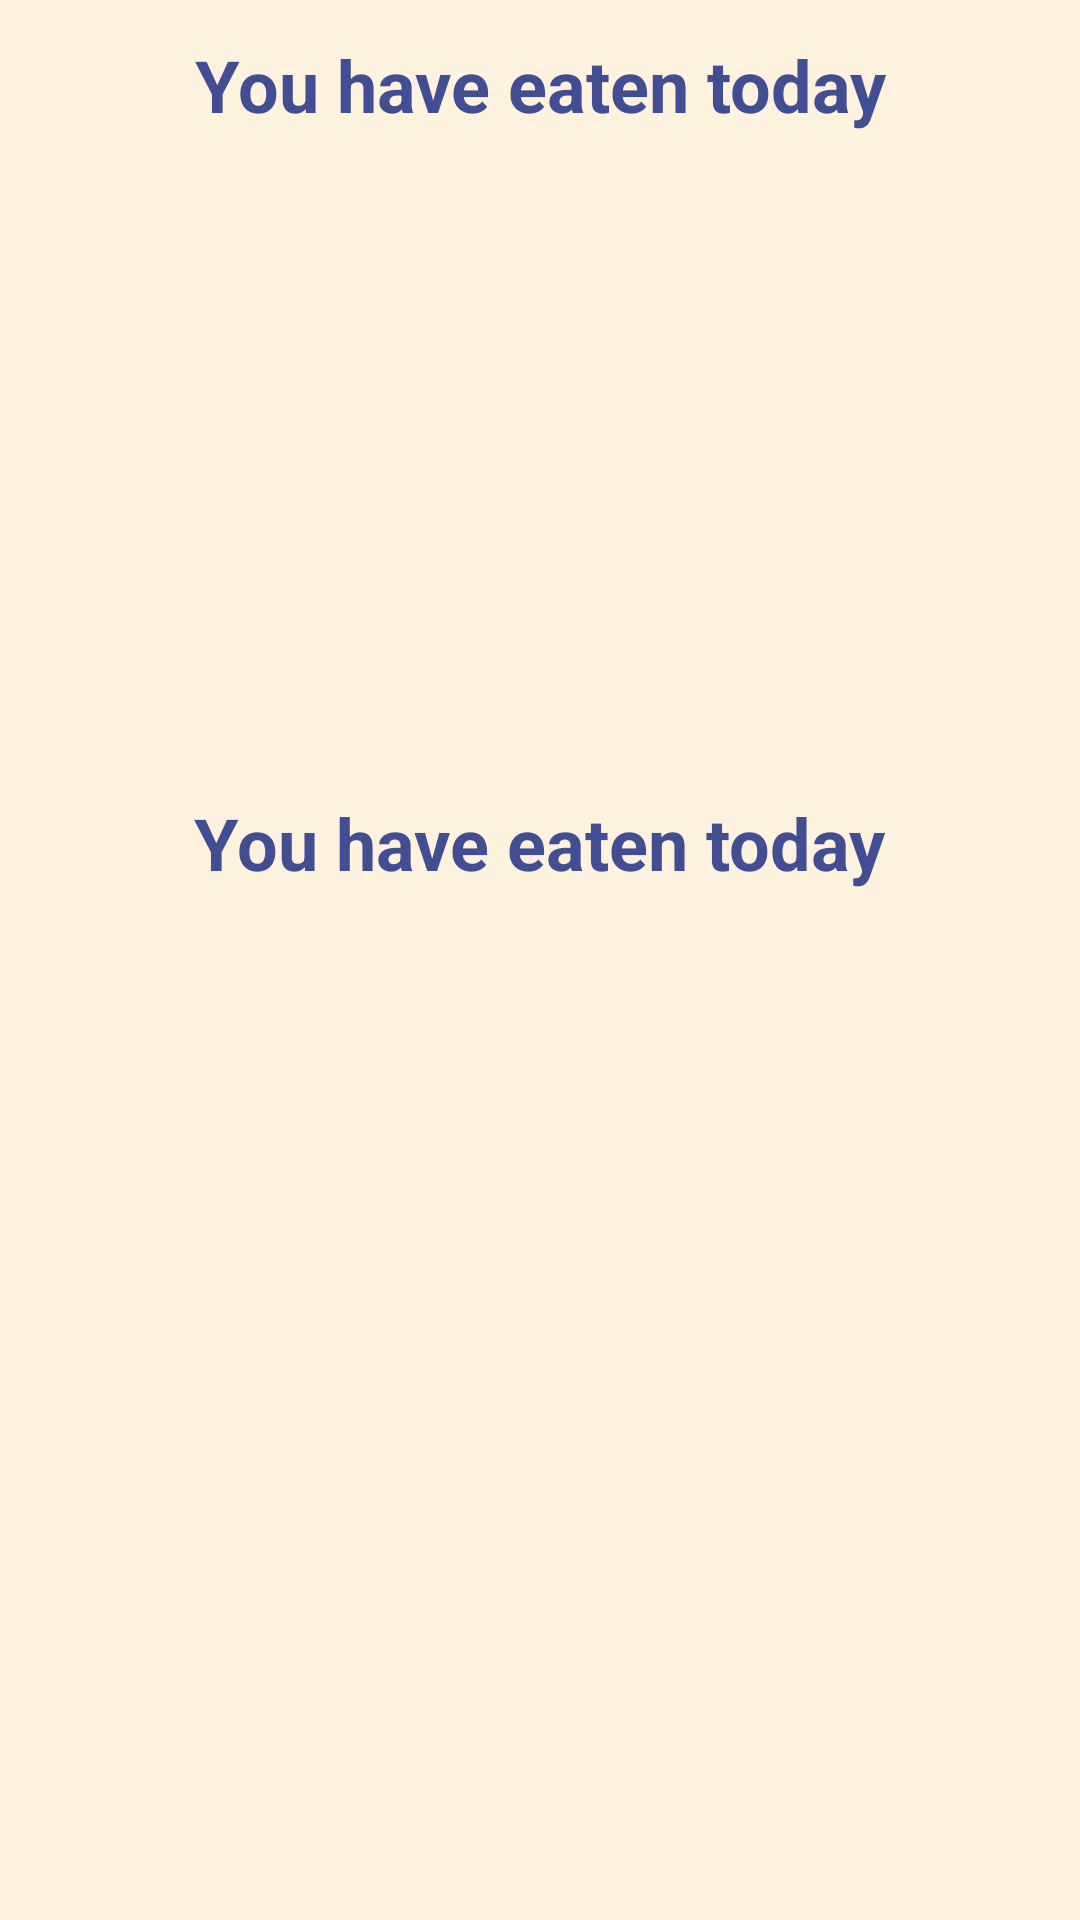

Reconstruct the res/layout file that produces this screen, plus the resources it refers to.
<!-- AndroidManifest.xml: application theme Theme.Signinup -->
<!-- res/layout/fragment_frag2.xml -->
<?xml version="1.0" encoding="utf-8"?>
<RelativeLayout xmlns:android="http://schemas.android.com/apk/res/android"
    xmlns:tools="http://schemas.android.com/tools"
    android:layout_width="match_parent"
    android:layout_height="match_parent"
    android:background="#FFF2DF"
    tools:context=".frag2">

    
    <TextView
        android:layout_width="wrap_content"
        android:layout_height="wrap_content"
        android:layout_alignParentTop="true"
        android:layout_centerHorizontal="true"
        android:layout_marginTop="12dp"
        android:gravity="center_horizontal"
        android:text="You have eaten today"
        android:textColor="#414E93"
        android:textSize="24dp"
        android:textStyle="bold" />
    <LinearLayout
        android:layout_width="wrap_content"
        android:orientation="vertical"
        android:layout_height="wrap_content"
        android:id="@+id/staticLayout"
        />

    <TextView
        android:layout_width="wrap_content"
        android:layout_height="wrap_content"
        android:layout_alignParentBottom="true"
        android:layout_centerInParent="true"
        android:layout_marginBottom="343dp"
        android:text="You have eaten today"
        android:textColor="#414E93"
        android:textSize="24dp"
        android:textStyle="bold" />

</RelativeLayout>
<!-- resources referenced by this layout -->
<resources>
  <style name="Theme.Signinup" parent="Theme.AppCompat.Light.NoActionBar">
          
          <item name="colorPrimary">@color/purple_500</item>
          <item name="colorPrimaryDark">@color/purple_700</item>
          <item name="colorAccent">@color/teal_200</item>
          
      </style>
  <!-- not gathered from this repository: default colours our renderer supplied (Android Studio template values) -->
  <color name="purple_500">#FF6200EE</color>
  <color name="purple_700">#FF3700B3</color>
  <color name="teal_200">#FF03DAC5</color>
</resources>
